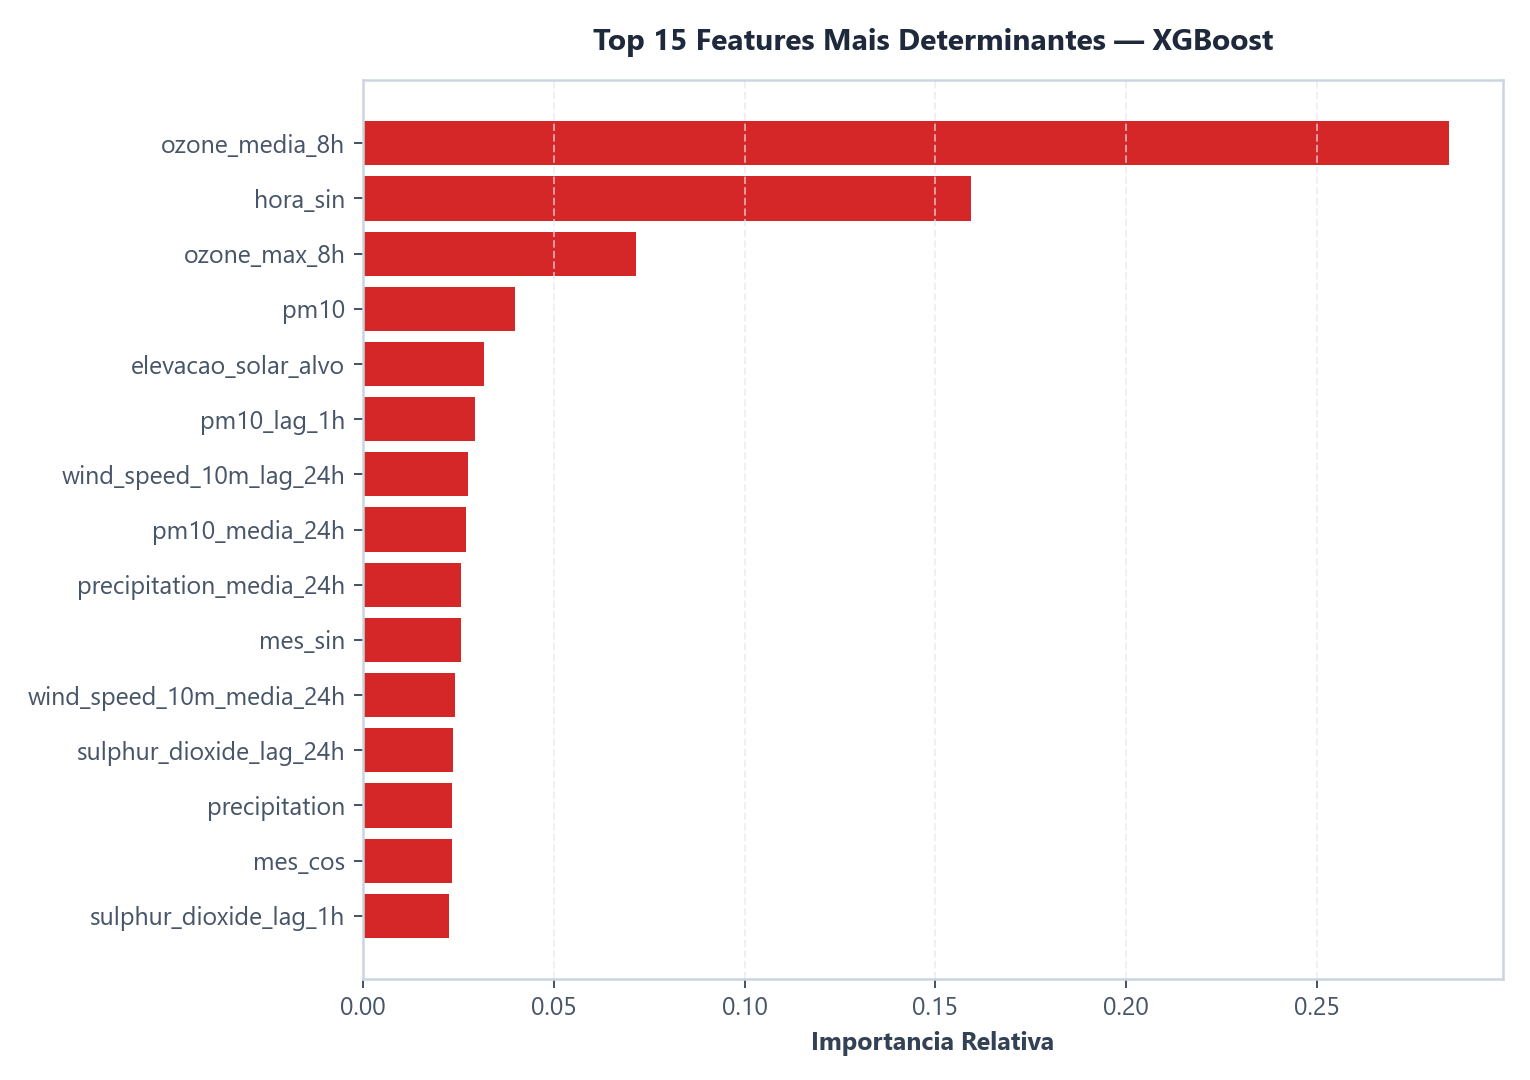

Data behind this chart, as committed beside it:
feature, importancia
ozone_media_8h, 0.2844
hora_sin, 0.1592
ozone_max_8h, 0.07163
pm10, 0.03992
elevacao_solar_alvo, 0.03165
pm10_lag_1h, 0.02939
wind_speed_10m_lag_24h, 0.02764
pm10_media_24h, 0.02714
precipitation_media_24h, 0.02563
mes_sin, 0.02558
wind_speed_10m_media_24h, 0.0242
sulphur_dioxide_lag_24h, 0.02353
precipitation, 0.02347
mes_cos, 0.02344
sulphur_dioxide_lag_1h, 0.02245
temperature_max_24h, 0.02122
sulphur_dioxide, 0.02039
sulphur_dioxide_media_24h, 0.01922
precipitation_lag_1h, 0.01787
hora_cos, 0.01736
pm10_lag_24h, 0.01498
temperature_max_24h_delta, 0.01473
wind_speed_10m_lag_1h, 0.01461
wind_speed_10m, 0.01108
precipitation_lag_24h, 0.009229
